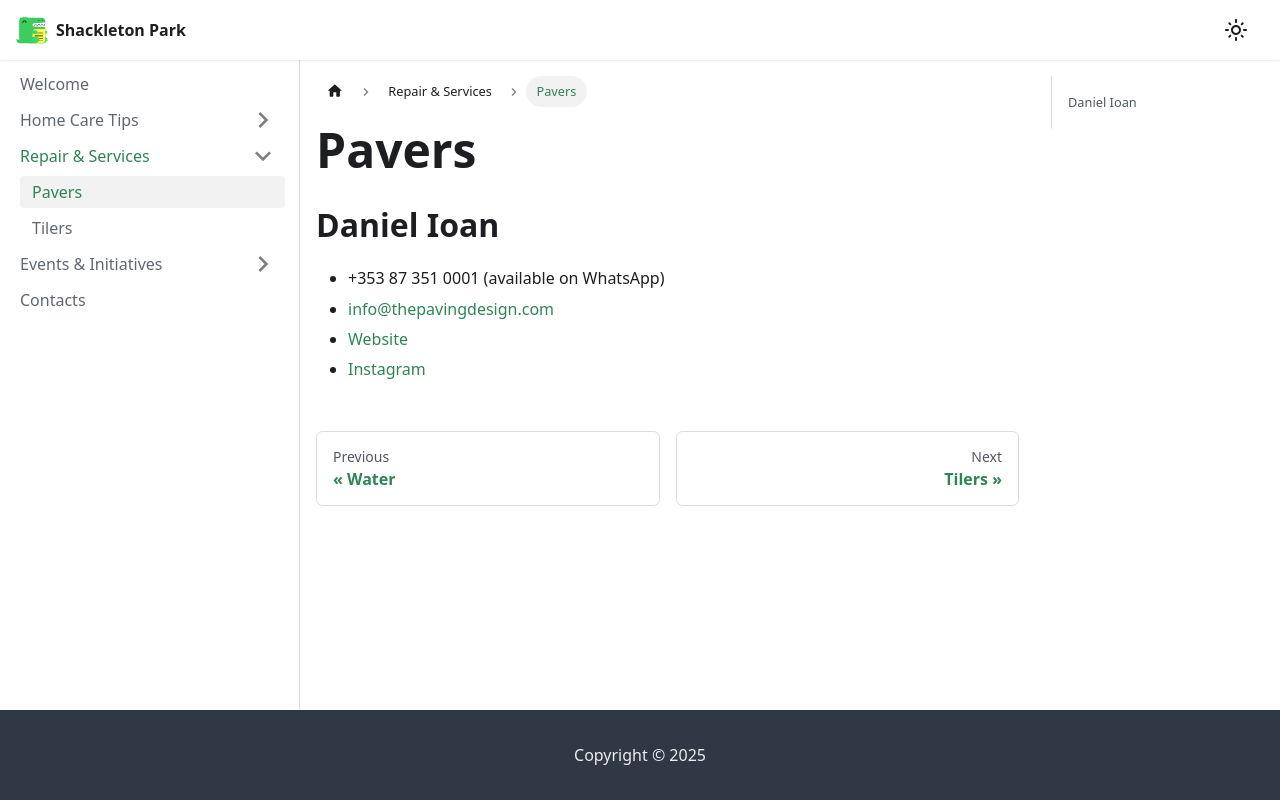

repository: shackleton-park/kb · page: docs/repair-services/pavers.html · generator: docusaurus

# Pavers

## Daniel Ioan

- +353 87 351 0001 (available on WhatsApp)
- info@thepavingdesign.com
- [Website](https://www.thepavingdesign.com)
- [Instagram](https://www.instagram.com/paving_design_ltd)
